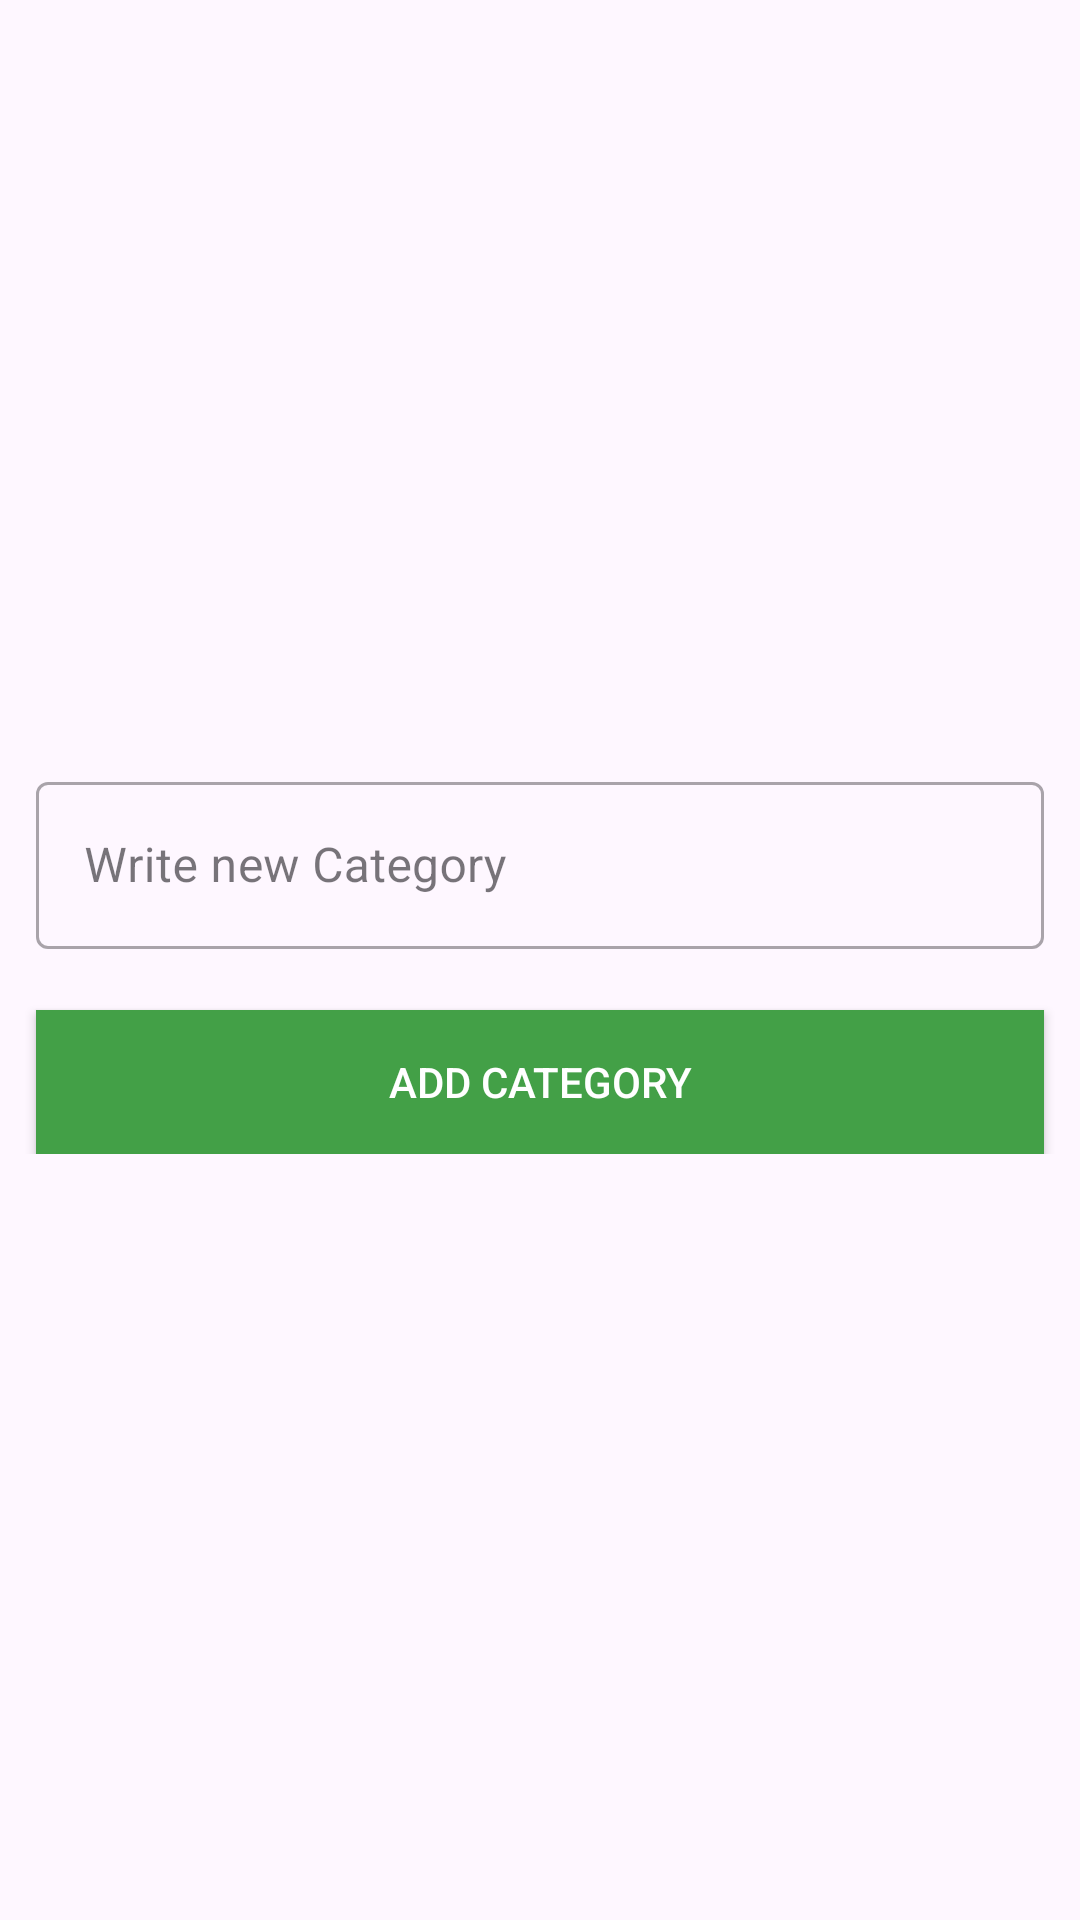

Android layout source for this screen:
<!-- AndroidManifest.xml: application theme Theme.SpendingTrackerApp -->
<!-- res/layout/activity_add_category.xml -->
<?xml version="1.0" encoding="utf-8"?>
<androidx.constraintlayout.widget.ConstraintLayout xmlns:android="http://schemas.android.com/apk/res/android"
    xmlns:app="http://schemas.android.com/apk/res-auto"
    xmlns:tools="http://schemas.android.com/tools"
    android:id="@+id/main"
    android:layout_width="match_parent"
    android:layout_height="match_parent"
    tools:context="com.example.testerspendingtracker.AddCategoryActivity">

    <ImageButton
        android:layout_width="34dp"
        android:layout_height="34dp"
        android:layout_margin="12dp"
        android:background="@drawable/close_bg"
        android:contentDescription="TODO"
        android:onClick="transferToCategoriesActivity"
        app:layout_constraintEnd_toEndOf="parent"
        app:layout_constraintTop_toTopOf="parent" />

    <LinearLayout
        android:layout_width="match_parent"
        android:layout_height="wrap_content"
        android:orientation="vertical"
        app:layout_constraintBottom_toBottomOf="parent"
        app:layout_constraintEnd_toEndOf="parent"
        app:layout_constraintStart_toStartOf="parent"
        app:layout_constraintTop_toTopOf="parent">

        <com.google.android.material.textfield.TextInputLayout
            android:id="@+id/labelLayoutCategories"
            style="@style/Widget.MaterialComponents.TextInputLayout.OutlinedBox"
            android:layout_width="match_parent"
            android:layout_height="wrap_content"
            android:layout_marginStart="12dp"
            android:layout_marginEnd="12dp"
            android:hint="Write new Category"
            app:errorEnabled="true">

            <com.google.android.material.textfield.TextInputEditText
                android:id="@+id/categoryInput"
                android:layout_width="match_parent"
                android:layout_height="wrap_content"
                android:drawableStart="@drawable/ic_label"
                android:drawablePadding="12dp"
                android:inputType="text"
                android:maxLines="1" />
        </com.google.android.material.textfield.TextInputLayout>


        <Button
            android:id="@+id/addTransactionBtn"
            android:layout_width="match_parent"
            android:layout_height="wrap_content"
            android:layout_marginStart="12dp"
            android:layout_marginEnd="12dp"
            android:background="@color/green"
            android:onClick="addNewCategory"
            android:padding="12dp"
            android:text="Add Category"
            android:textColor="@android:color/white" />

    </LinearLayout>

</androidx.constraintlayout.widget.ConstraintLayout>
<!-- resources referenced by this layout -->
<resources>
  <color name="green">#43A047</color>
  <!-- drawable close_bg (drawable) -->
  <?xml version="1.0" encoding="utf-8"?>
  <ripple xmlns:android="http://schemas.android.com/apk/res/android"
      android:color="?rippleColor">
  
      <item android:drawable="@drawable/ic_close" />
  
  
  </ripple>
  <style name="Theme.SpendingTrackerApp" parent="Base.Theme.SpendingTrackerApp" />
  <style name="Base.Theme.SpendingTrackerApp" parent="Theme.Material3.DayNight.NoActionBar">
          
          
      </style>
</resources>
